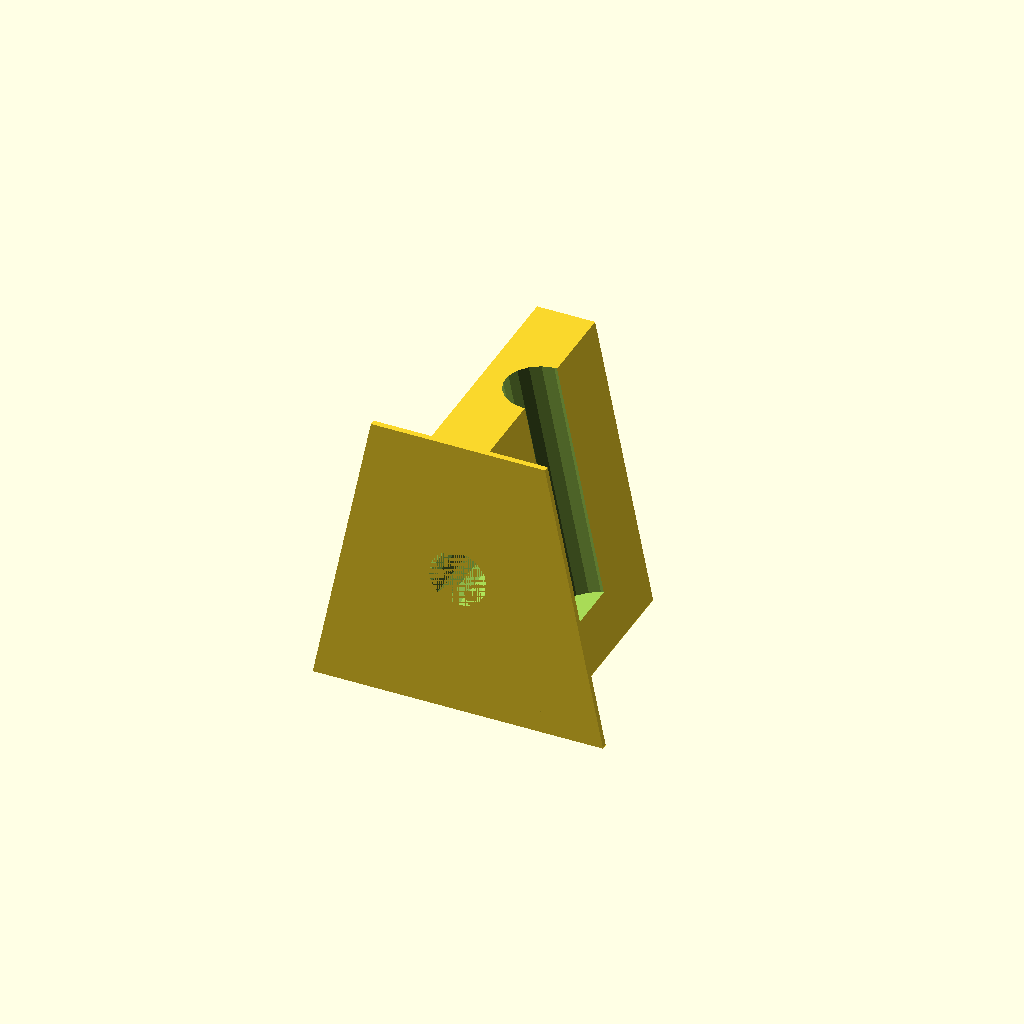
Cell 1 — every parameter at its default value.
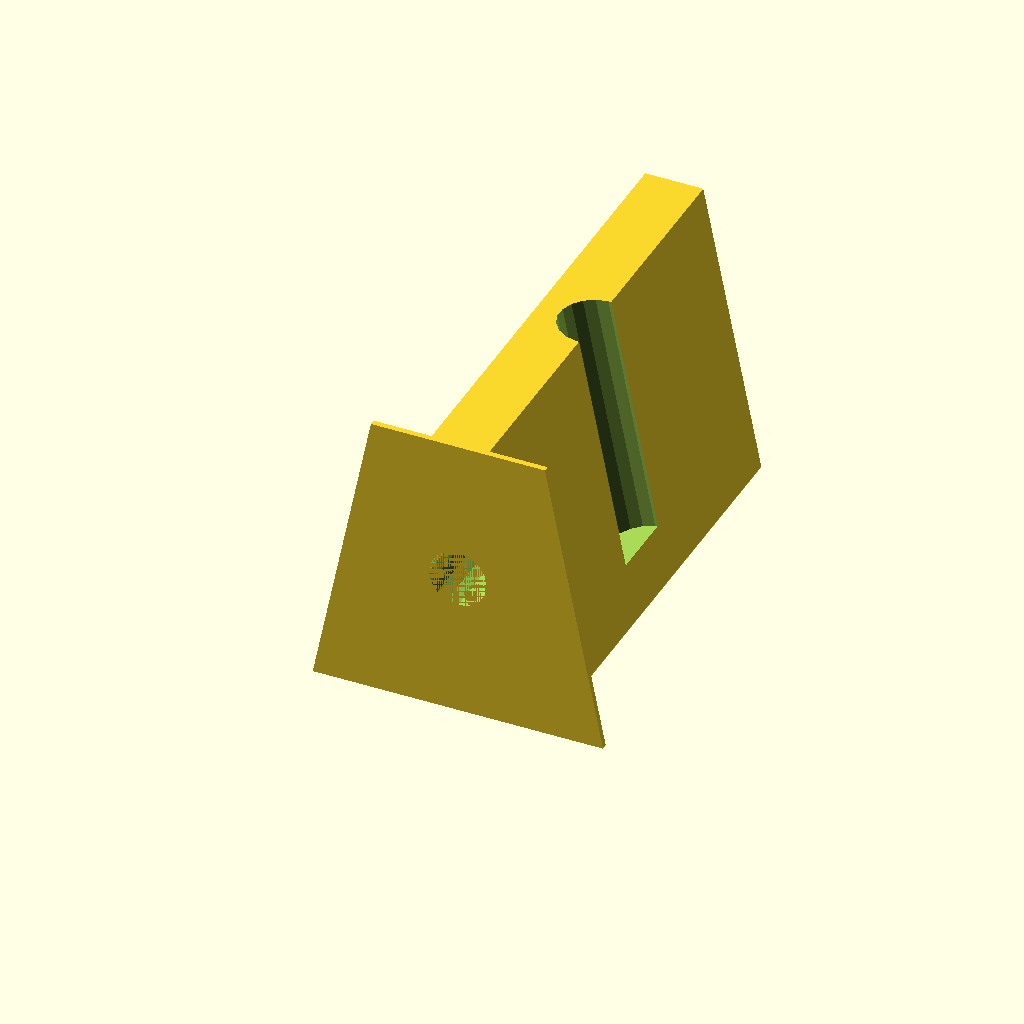
Cell 2: the same model with width = 80.
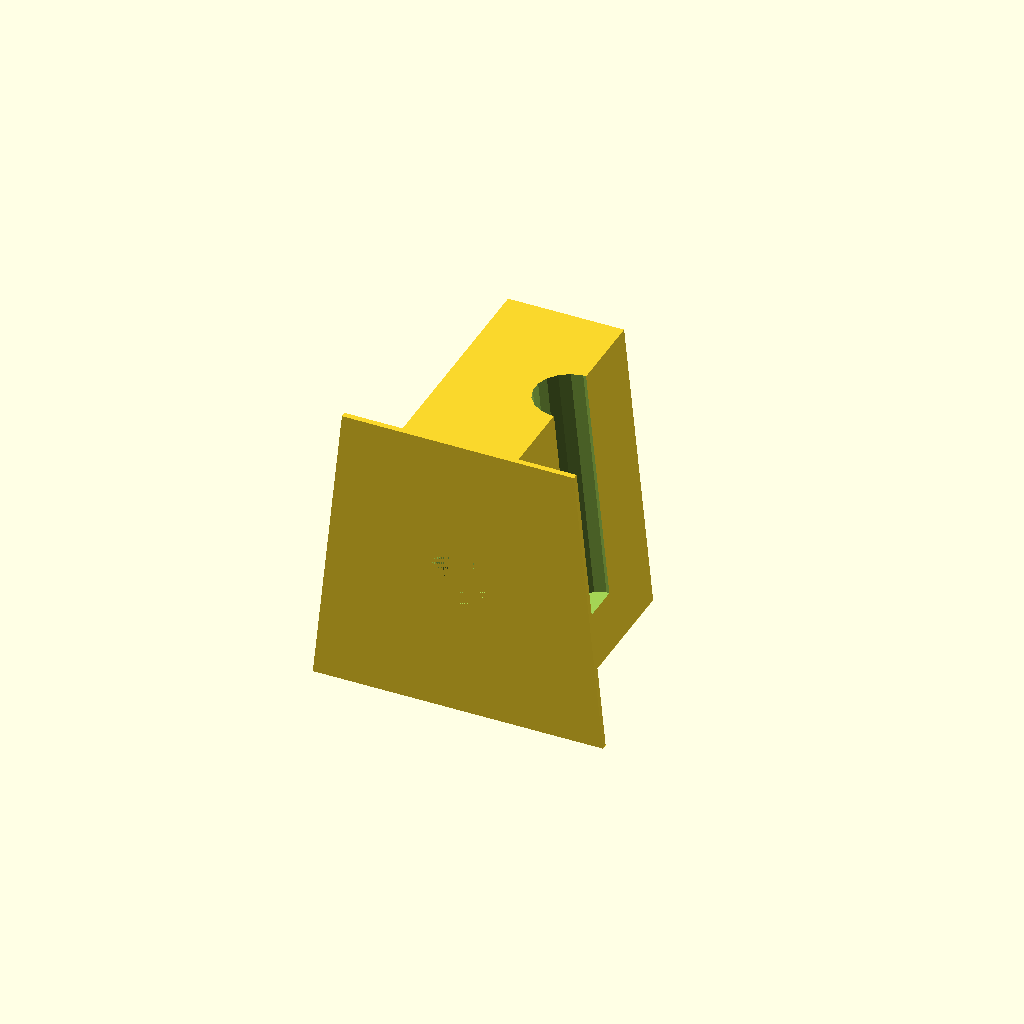
Cell 3 — top_x set to 20, the other parameters unchanged.
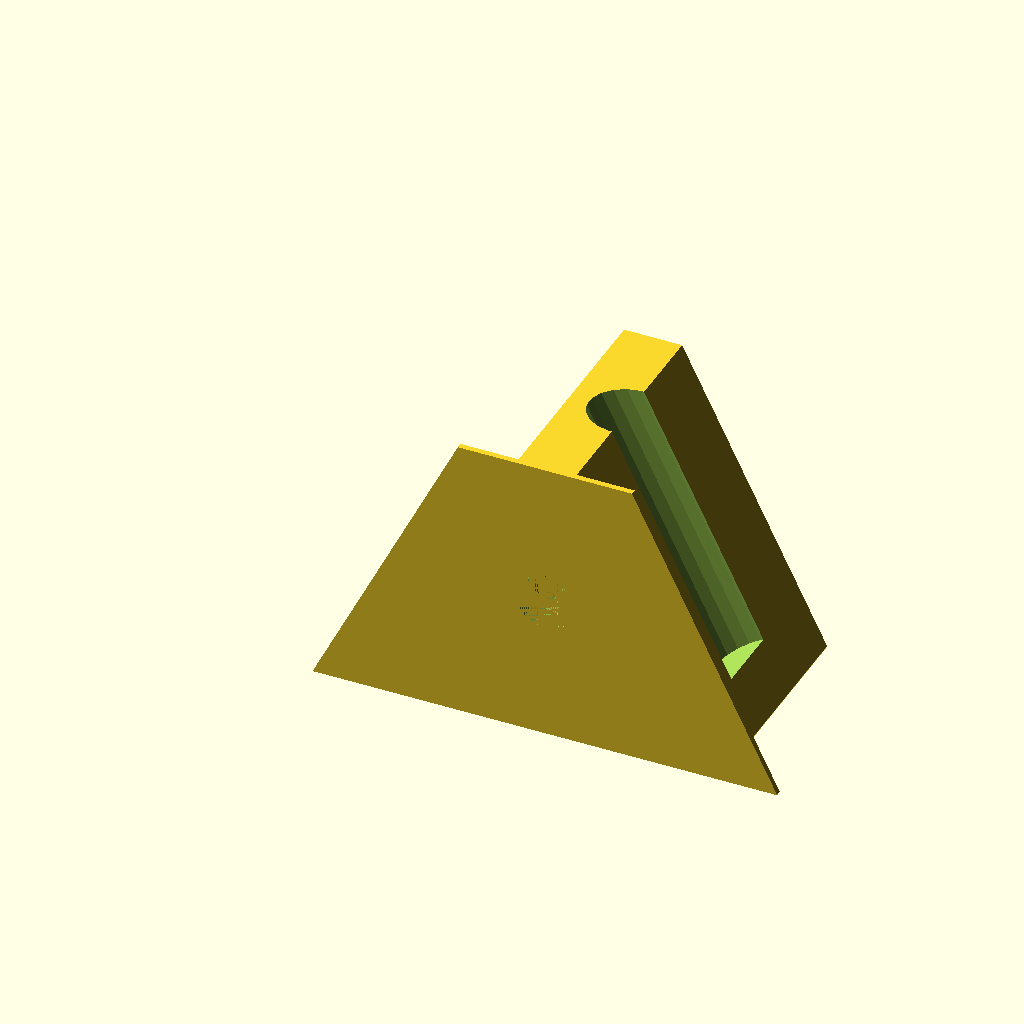
Cell 4: the same model with bottom_x = 60.
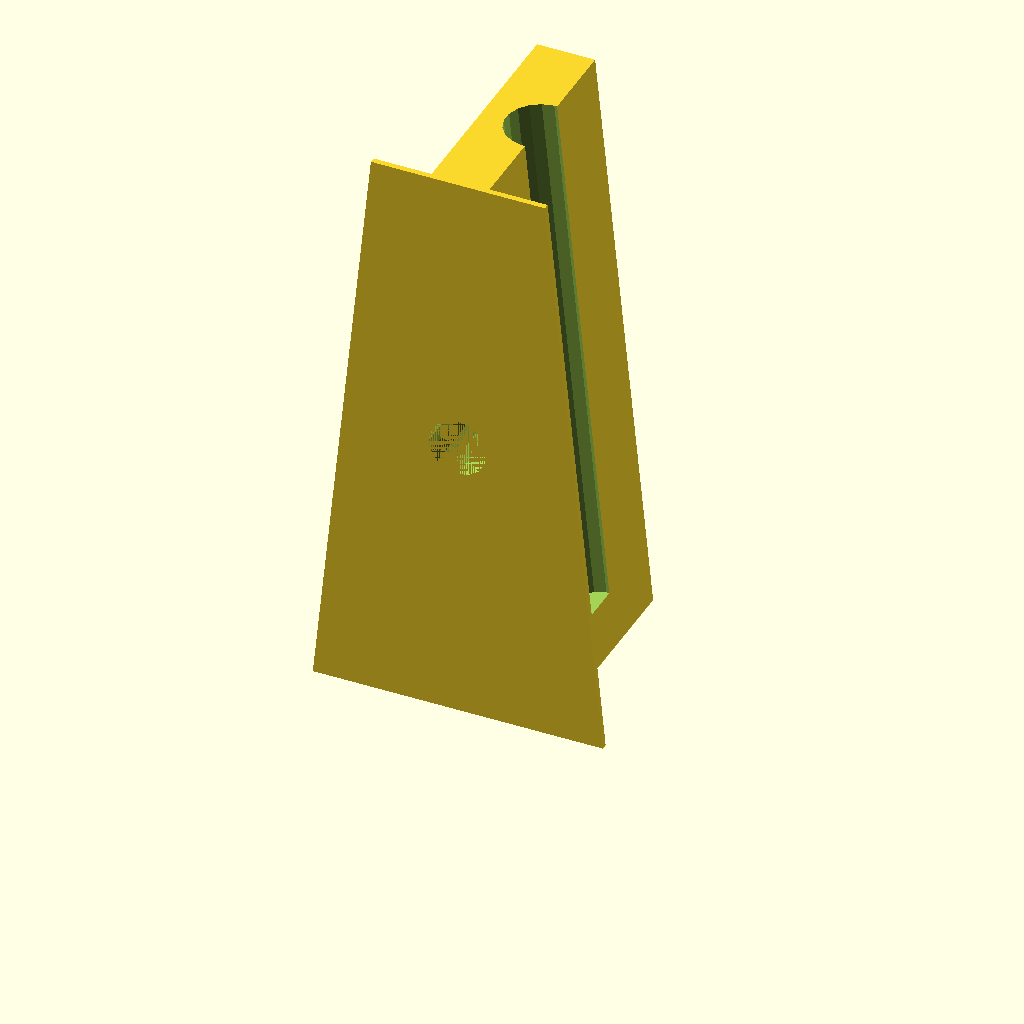
Cell 5: height = 100 (everything else at default).
One fixed orthographic camera (rotation 55°, 0°, 25°; colour scheme Cornfield) for every cell.
Source of the model, hair_straightener.scad:
width=40;

top_x=10;
bottom_x=30;

height=50;

pad=0.1;

lip=10;
lip_wall=1;

divot=12;

divot_angle=atan((bottom_x-top_x)/2/height);

on_switch=10;

screw=5;
led=10;
led_h=20;

module body() {
    hull() {
        cube([bottom_x,width,pad]);
        translate([bottom_x/2-top_x/2,0,height])
        cube([top_x,width,pad]);
    }

    translate([-lip,0,0])
    hull() {
        cube([bottom_x+lip*2,lip_wall,pad]);
        translate([bottom_x/2-top_x/2,0,height])
        cube([top_x+lip*2,lip_wall,pad]);
    }
}

difference() {
    body();

    translate([bottom_x,width/2,0])
    rotate([0,-divot_angle,0])
    translate([0,0,on_switch])
    cylinder(d=divot,h=height*2);

    translate([bottom_x/2,0,height/2])
    rotate([-90,0,0])
    cylinder(d=screw,h=width);

    translate([bottom_x/2,0,height/2])
    rotate([-90,0,0])
    cylinder(d=led,h=width/2);
}
Parameter table extracted from the source (name, type, default, range or options):
width: number, default 40
top_x: number, default 10
bottom_x: number, default 30
height: number, default 50
pad: number, default 0.1
lip: number, default 10
lip_wall: number, default 1
divot: number, default 12
on_switch: number, default 10
screw: number, default 5
led: number, default 10
led_h: number, default 20
